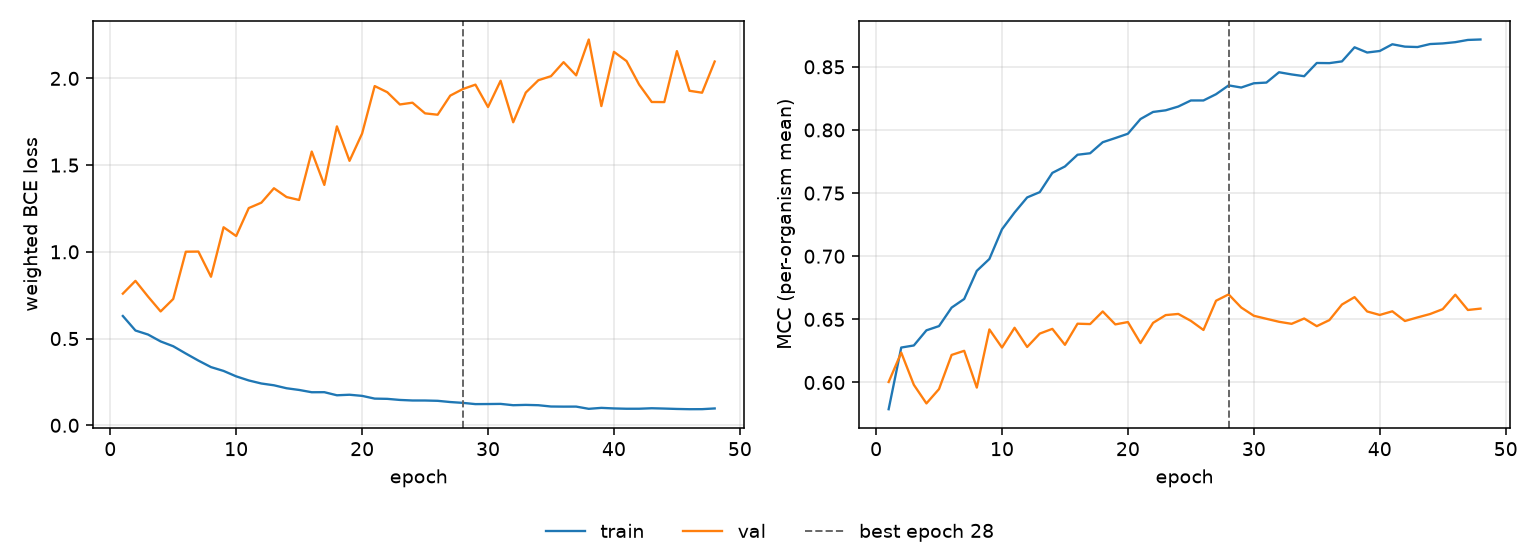

The table this chart was drawn from, first rows:
epoch, tr_loss, vl_loss, tr_mcc, vl_mcc, is_best
1, 0.6301, 0.759, 0.5788, 0.6004, False
2, 0.5465, 0.8327, 0.6277, 0.6237, False
3, 0.5232, 0.742, 0.6293, 0.5982, False
4, 0.4835, 0.6563, 0.6413, 0.5834, False
5, 0.4557, 0.7282, 0.6447, 0.5948, False
6, 0.4137, 1.001, 0.6593, 0.6218, False
7, 0.373, 1.002, 0.6661, 0.6251, False
8, 0.3354, 0.8563, 0.6884, 0.596, False
9, 0.3133, 1.142, 0.6978, 0.642, False
10, 0.282, 1.091, 0.7213, 0.6277, False
11, 0.2584, 1.252, 0.7346, 0.6433, False
12, 0.2409, 1.283, 0.7466, 0.6281, False
13, 0.2306, 1.367, 0.7508, 0.6387, False
14, 0.2135, 1.316, 0.766, 0.6425, False
15, 0.2037, 1.299, 0.7711, 0.6298, False
16, 0.1905, 1.578, 0.7804, 0.6466, False
17, 0.1908, 1.386, 0.7815, 0.6463, False
18, 0.173, 1.723, 0.7903, 0.6563, False
19, 0.1761, 1.525, 0.7936, 0.646, False
20, 0.1695, 1.682, 0.797, 0.6479, False
21, 0.1538, 1.956, 0.8086, 0.6312, False
22, 0.1523, 1.92, 0.8143, 0.6472, False
23, 0.1461, 1.85, 0.8156, 0.6534, False
24, 0.1429, 1.86, 0.8185, 0.6543, False
25, 0.1428, 1.798, 0.8233, 0.6488, False
26, 0.141, 1.791, 0.8234, 0.6416, False
27, 0.134, 1.901, 0.8283, 0.6648, False
28, 0.1292, 1.939, 0.8353, 0.6698, True
29, 0.1221, 1.964, 0.8336, 0.6594, False
30, 0.1225, 1.835, 0.837, 0.6528, False
31, 0.1233, 1.986, 0.8375, 0.6504, False
32, 0.1157, 1.747, 0.8457, 0.6481, False
33, 0.1176, 1.918, 0.844, 0.6465, False
34, 0.1157, 1.989, 0.8426, 0.6507, False
35, 0.1082, 2.013, 0.853, 0.6446, False
36, 0.1075, 2.094, 0.8529, 0.6494, False
37, 0.1077, 2.017, 0.8543, 0.6618, False
38, 0.09488, 2.224, 0.8655, 0.6676, False
39, 0.1004, 1.84, 0.8613, 0.6563, False
40, 0.09709, 2.153, 0.8625, 0.6535, False
41, 0.09533, 2.1, 0.8679, 0.6564, False
42, 0.0954, 1.964, 0.866, 0.6487, False
43, 0.0982, 1.864, 0.8657, 0.6515, False
44, 0.09636, 1.863, 0.868, 0.6542, False
45, 0.09411, 2.157, 0.8685, 0.6581, False
46, 0.09266, 1.929, 0.8695, 0.6695, False
47, 0.09293, 1.917, 0.8713, 0.6574, False
48, 0.09706, 2.097, 0.8716, 0.6585, False
